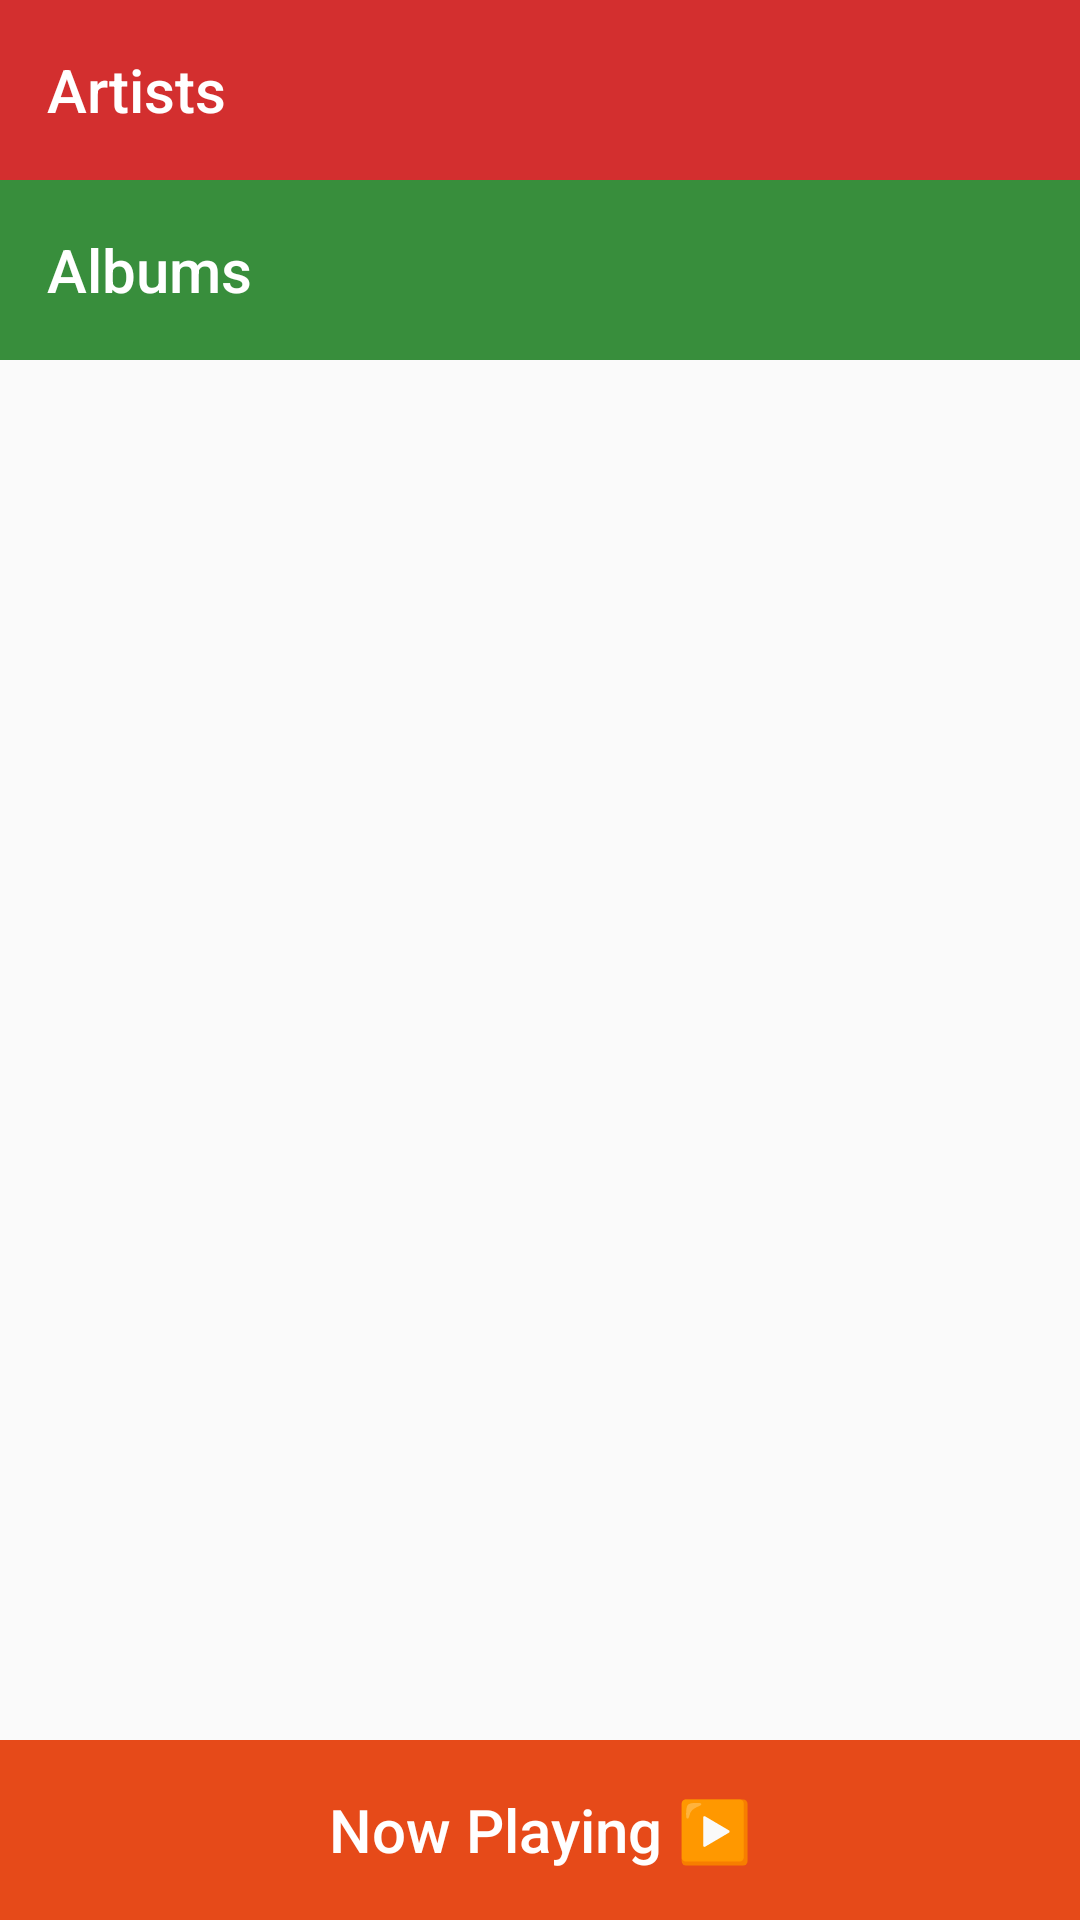

Reconstruct the res/layout file that produces this screen, plus the resources it refers to.
<!-- AndroidManifest.xml: application theme AppTheme -->
<!-- res/layout/activity_main.xml -->
<?xml version="1.0" encoding="utf-8"?>
<RelativeLayout xmlns:android="http://schemas.android.com/apk/res/android"
    xmlns:tools="http://schemas.android.com/tools"
    android:id="@+id/activity_main"
    android:layout_width="match_parent"
    android:layout_height="match_parent"
    android:paddingBottom="@dimen/activity_vertical_margin"
    android:paddingLeft="@dimen/activity_horizontal_margin"
    android:paddingRight="@dimen/activity_horizontal_margin"
    android:paddingTop="@dimen/activity_vertical_margin"
    tools:context="com.example.example.musicplayer.MainActivity">


    <TextView
        android:id="@+id/artists_button"
        android:layout_width="match_parent"
        android:layout_height="60dp"
        style="@style/CustomButton"
        android:background="#D32F2F"
        android:text="@string/artists"/>

    <TextView
        android:id="@+id/albums_button"
        android:layout_width="match_parent"
        android:layout_height="60dp"
        style="@style/CustomButton"
        android:background="#388E3C"
        android:text="@string/albums"
        android:layout_below="@id/artists_button"/>

    <TextView
        android:id="@+id/now_playing_button"
        android:layout_width="match_parent"
        android:layout_height="60dp"
        style="@style/NowPlayingButton"
        android:text="@string/now_playing"/>

</RelativeLayout>
<!-- resources referenced by this layout -->
<resources>
  <string name="albums">Albums</string>
  <string name="artists">Artists</string>
  <string name="now_playing">Now Playing ▶️️</string>
  <style name="CustomButton" parent="@style/TextAppearance.AppCompat.Title.Inverse">
          <item name="android:gravity">center_vertical</item>
          <item name="android:paddingStart">16dp</item>
          <item name="android:paddingEnd">16dp</item>
      </style>
  <style name="NowPlayingButton" parent="CustomButton">
          <item name="android:gravity">center</item>
          <item name="android:background">#E64A19</item>
          <item name="android:layout_alignParentBottom">true</item>
      </style>
  <style name="AppTheme" parent="Theme.AppCompat.Light.DarkActionBar">
          
          <item name="colorPrimary">@color/colorPrimary</item>
          <item name="colorPrimaryDark">@color/colorPrimaryDark</item>
          <item name="colorAccent">@color/colorAccent</item>
      </style>
  <!-- not gathered from this repository: default colours our renderer supplied (Android Studio template values) -->
  <color name="colorPrimary">#FF6200EE</color>
  <color name="colorPrimaryDark">#FF3700B3</color>
  <color name="colorAccent">#FF03DAC5</color>
</resources>
